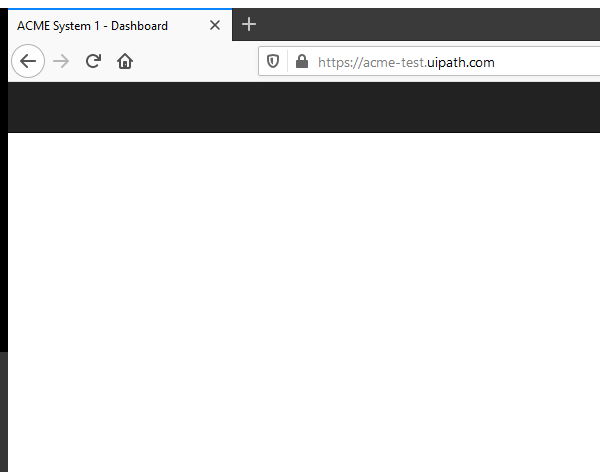
Task: UiPath_REFrameWork Template
Workflow: WorkItems

Step 1: Attach Browser System 1 Dashboard view in window 'ACME System 1 - Dashboard' (firefox.exe)

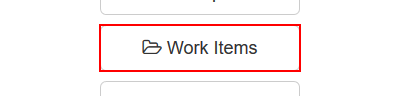
Step 2: click on the button 'Work Items'